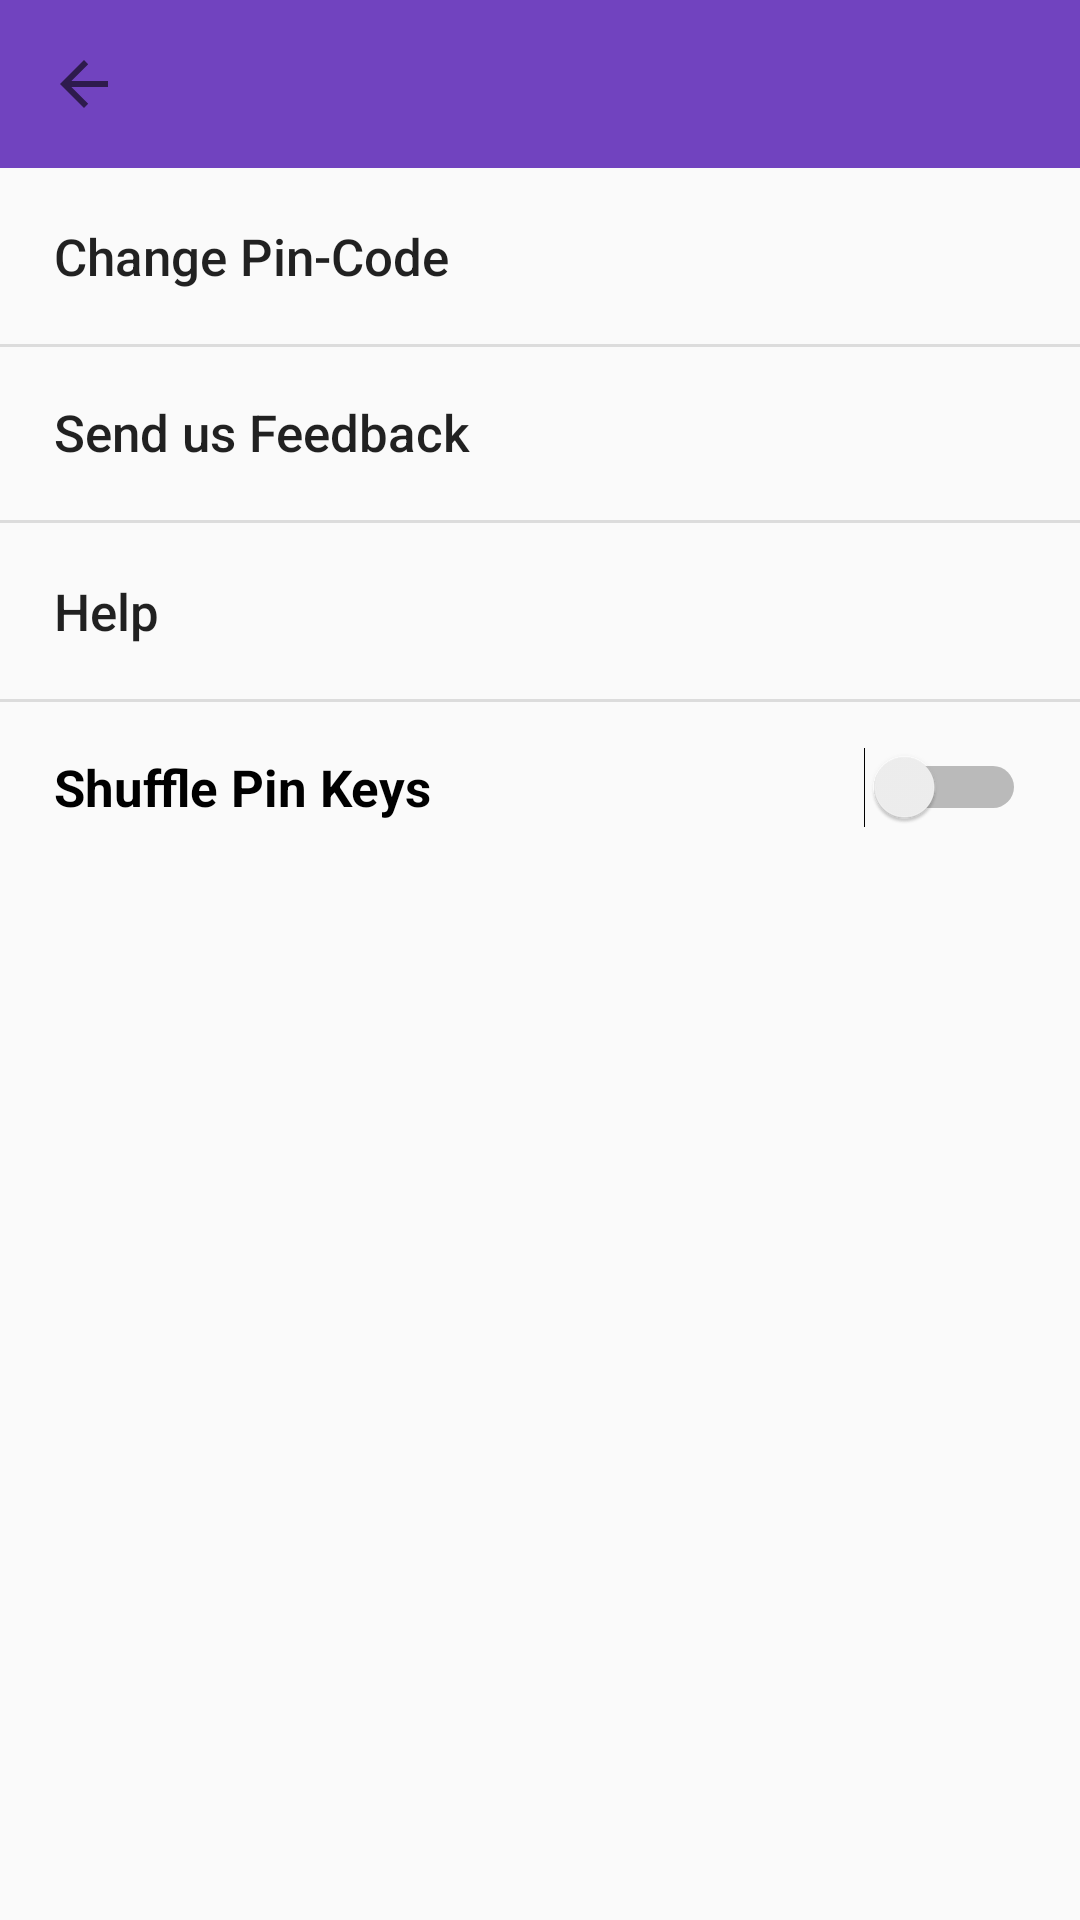

Reconstruct the res/layout file that produces this screen, plus the resources it refers to.
<!-- AndroidManifest.xml: application theme AppTheme -->
<!-- res/layout/activity_settings.xml -->
<?xml version="1.0" encoding="utf-8"?>
<RelativeLayout xmlns:android="http://schemas.android.com/apk/res/android"
    xmlns:app="http://schemas.android.com/apk/res-auto"
    xmlns:tools="http://schemas.android.com/tools"
    android:layout_width="match_parent"
    android:layout_height="match_parent"
    tools:context=".SettingsActivity">

    <android.support.v7.widget.Toolbar
        android:id="@+id/toolbar"
        android:layout_width="match_parent"
        android:layout_height="?attr/actionBarSize"
        android:layout_alignParentStart="true"
        android:layout_alignParentTop="true"
        android:background="@color/colorPrimary"
        app:navigationIcon="?attr/homeAsUpIndicator" />


    <View
        android:id="@+id/div1"
        style="@style/Divider"
        android:layout_alignParentStart="true"
        android:layout_below="@+id/help" />

    <View
        android:id="@+id/div3"
        style="@style/Divider"
        android:layout_alignParentStart="true"
        android:layout_below="@+id/pincode" />

    <View
        android:id="@+id/div4"
        style="@style/Divider"
        android:layout_alignParentStart="true"
        android:layout_below="@+id/feedback" />

    <Button
        android:id="@+id/pincode"
        android:layout_width="match_parent"
        android:layout_height="wrap_content"
        android:layout_alignParentStart="true"
        android:layout_below="@+id/toolbar"
        android:background="@drawable/ripple_effect"
        android:gravity="start|center_vertical"
        android:padding="18dp"
        android:paddingLeft="15dp"
        android:paddingStart="15dp"
        android:text="Change Pin-Code"
        android:textAllCaps="false"
        android:textSize="17sp" />

    <Button
        android:id="@+id/feedback"
        android:layout_width="match_parent"
        android:layout_height="wrap_content"
        android:layout_alignParentStart="true"
        android:layout_below="@+id/pincode"
        android:background="@drawable/ripple_effect"
        android:gravity="start|center_vertical"
        android:padding="18dp"
        android:paddingLeft="15dp"
        android:paddingStart="15dp"
        android:text="Send us Feedback"
        android:textAllCaps="false"
        android:textSize="17sp" />

    <Button
        android:id="@+id/help"
        android:layout_width="match_parent"
        android:layout_height="wrap_content"
        android:layout_alignParentStart="true"
        android:layout_below="@+id/div4"
        android:background="@drawable/ripple_effect"
        android:gravity="start|center_vertical"
        android:padding="18dp"
        android:paddingLeft="15dp"
        android:paddingStart="15dp"
        android:text="Help"
        android:textAllCaps="false"
        android:textSize="17sp" />

    <Switch
        android:id="@+id/on_off_switch"
        android:layout_width="match_parent"
        android:layout_height="wrap_content"
        android:layout_alignParentStart="true"
        android:layout_below="@+id/help"
        android:text="Shuffle Pin Keys"
        android:textStyle="bold"
        android:background="@drawable/ripple_effect"
        android:gravity="start|center_vertical"
        android:padding="18dp"
        android:paddingLeft="15dp"
        android:paddingStart="15dp"
        android:textSize="17sp"
        android:textAllCaps="false"
        />


</RelativeLayout>
<!-- resources referenced by this layout -->
<resources>
  <color name="colorPrimary">#7143bf</color>
  <style name="Divider">
          <item name="android:layout_width">match_parent</item>
          <item name="android:layout_height">1dp</item>
          <item name="android:background">?android:attr/listDivider</item>
      </style>
  <style name="AppTheme" parent="Theme.AppCompat.Light">
          
          <item name="colorPrimary">@color/colorPrimary</item>
          <item name="colorPrimaryDark">@color/colorPrimaryDark</item>
          <item name="colorAccent">@color/colorAccent</item>
          <item name="titleTextColor">@color/titleTextColor</item>
          <item name="windowActionBar">false</item>
          <item name="windowNoTitle">true</item>
      </style>
  <color name="colorPrimaryDark">#5d37a0</color>
  <color name="colorAccent">#c542f4</color>
  <color name="titleTextColor">#FFFFFF</color>
</resources>
